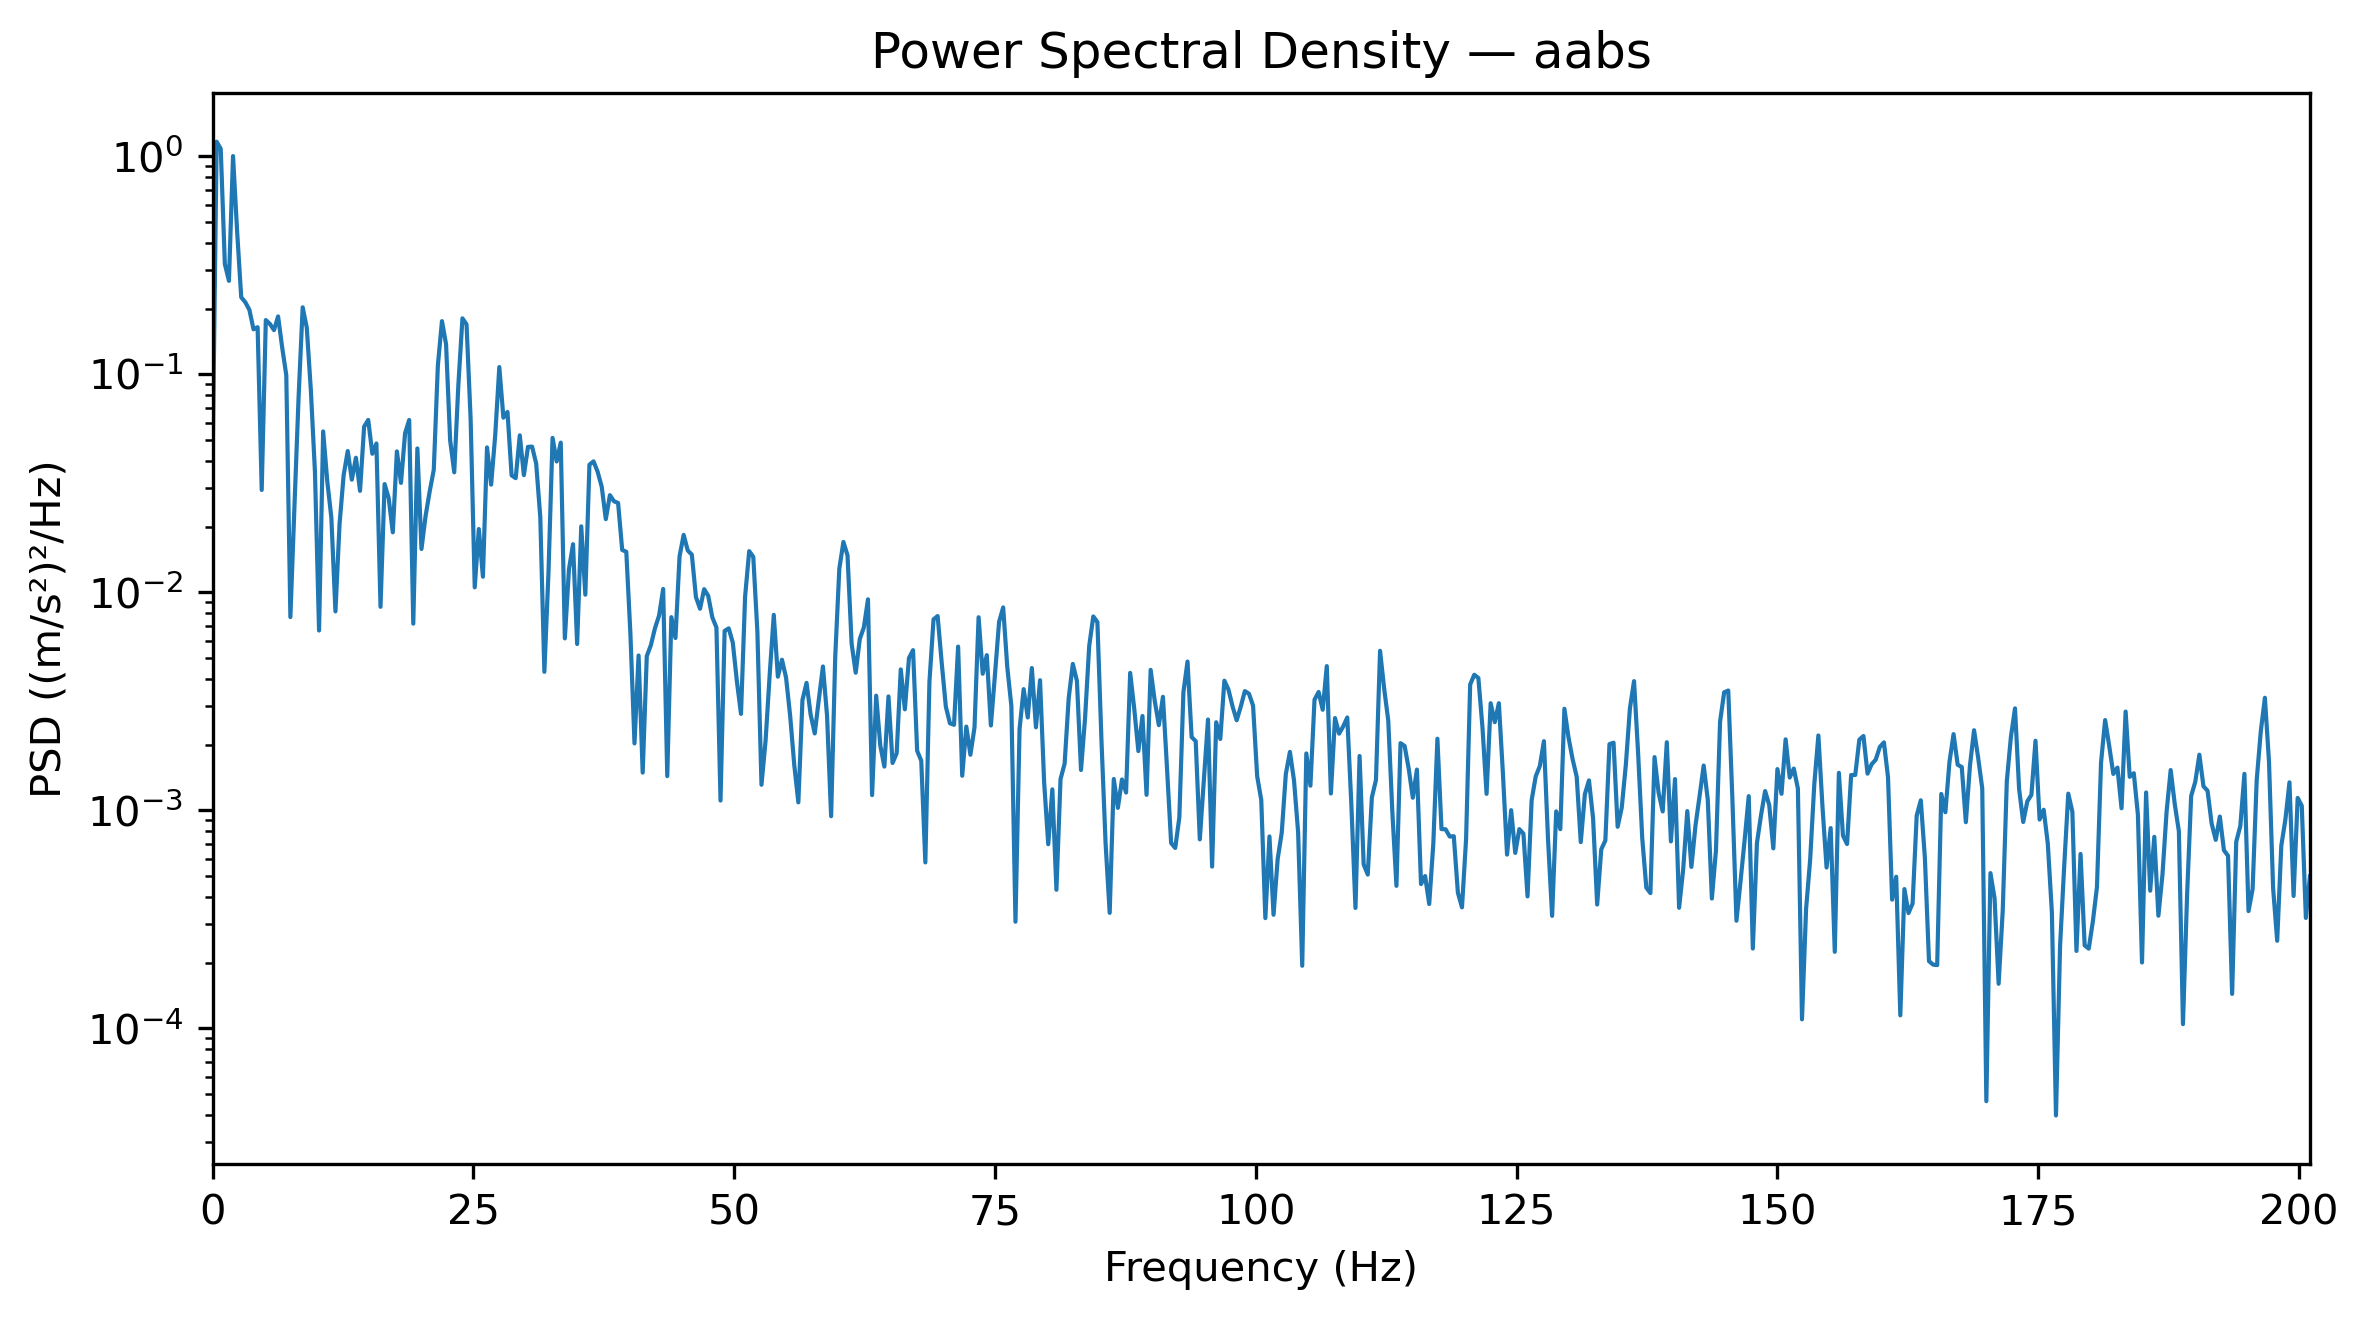

Values plotted in this chart, from the file beside it:
Frequency_Hz, PSD_(m_s2)^2_per_Hz
0.0, 0.0377
0.3927, 1.165
0.7854, 1.079
1.178, 0.3201
1.571, 0.2679
1.963, 1.001
2.356, 0.4508
2.749, 0.2253
3.141, 0.2137
3.534, 0.1971
3.927, 0.1606
4.319, 0.1643
4.712, 0.02945
5.105, 0.1771
5.497, 0.17
5.89, 0.1592
6.283, 0.184
6.675, 0.1324
7.068, 0.09896
7.461, 0.00769
7.854, 0.02495
8.246, 0.07832
8.639, 0.2026
9.032, 0.1634
9.424, 0.08431
9.817, 0.03554
10.21, 0.006673
10.6, 0.05464
10.99, 0.03236
11.39, 0.02199
11.78, 0.008167
12.17, 0.0205
12.57, 0.03442
12.96, 0.04441
13.35, 0.03283
13.74, 0.04137
14.14, 0.02916
14.53, 0.05745
14.92, 0.06169
15.31, 0.04314
15.71, 0.0481
16.1, 0.008571
16.49, 0.03133
16.89, 0.02699
17.28, 0.01883
17.67, 0.04424
18.06, 0.03173
18.46, 0.05361
18.85, 0.06166
19.24, 0.007174
19.63, 0.04564
20.03, 0.01579
20.42, 0.02233
20.81, 0.02896
21.2, 0.03637
21.6, 0.1095
21.99, 0.1751
22.38, 0.1374
22.78, 0.04973
23.17, 0.03548
... 453 more rows
